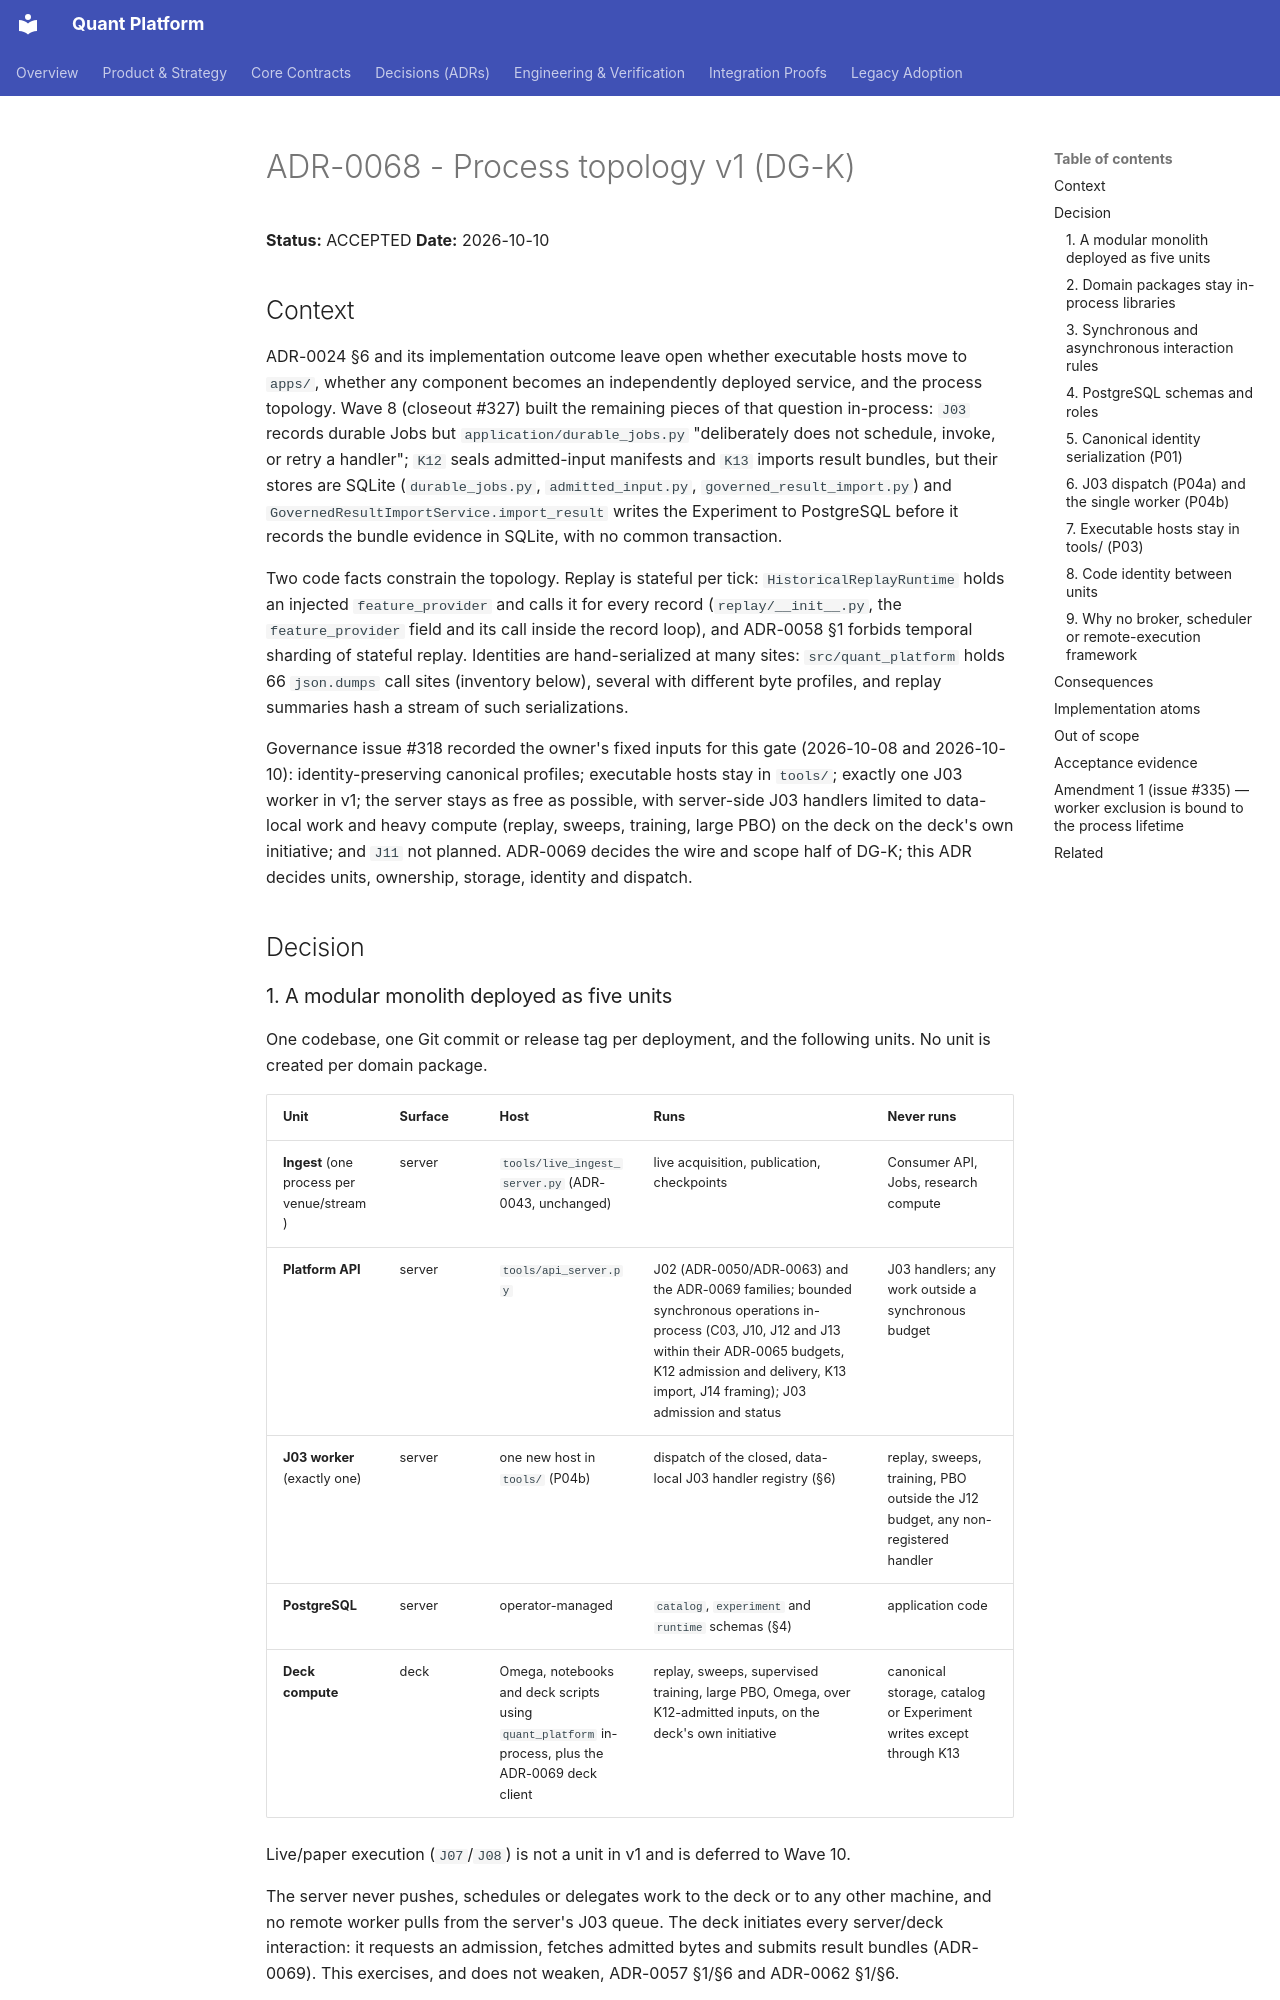

repository: NeoNix-Lab/quant-platform · page: decisions/ADR-0068-process-topology-v1/index.html · generator: mkdocs

# ADR-0068 - Process topology v1 (DG-K)

**Status:** ACCEPTED
**Date:** 2026-10-10

## Context

ADR-0024 §6 and its implementation outcome leave open whether executable hosts
move to `apps/`, whether any component becomes an independently deployed
service, and the process topology. Wave 8 (closeout #327) built the remaining
pieces of that question in-process: `J03` records durable Jobs but
`application/durable_jobs.py` "deliberately does not schedule, invoke, or retry
a handler"; `K12` seals admitted-input manifests and `K13` imports result
bundles, but their stores are SQLite (`durable_jobs.py`, `admitted_input.py`,
`governed_result_import.py`) and `GovernedResultImportService.import_result`
writes the Experiment to PostgreSQL before it records the bundle evidence in
SQLite, with no common transaction.

Two code facts constrain the topology. Replay is stateful per tick:
`HistoricalReplayRuntime` holds an injected `feature_provider` and calls it for
every record (`replay/__init__.py`, the `feature_provider` field and its call
inside the record loop), and ADR-0058 §1 forbids temporal sharding of stateful
replay. Identities are hand-serialized at many sites: `src/quant_platform`
holds 66 `json.dumps` call sites (inventory below), several with different
byte profiles, and replay summaries hash a stream of such serializations.

Governance issue #318 recorded the owner's fixed inputs for this gate
(2026-10-08 and 2026-10-10): identity-preserving canonical profiles; executable
hosts stay in `tools/`; exactly one J03 worker in v1; the server stays as free
as possible, with server-side J03 handlers limited to data-local work and heavy
compute (replay, sweeps, training, large PBO) on the deck on the deck's own
initiative; and `J11` not planned. ADR-0069 decides the wire and scope half of
DG-K; this ADR decides units, ownership, storage, identity and dispatch.

## Decision

### 1. A modular monolith deployed as five units

One codebase, one Git commit or release tag per deployment, and the following
units. No unit is created per domain package.

| Unit | Surface | Host | Runs | Never runs |
| --- | --- | --- | --- | --- |
| **Ingest** (one process per venue/stream) | server | `tools/live_ingest_server.py` (ADR-0043, unchanged) | live acquisition, publication, checkpoints | Consumer API, Jobs, research compute |
| **Platform API** | server | `tools/api_server.py` | J02 (ADR-0050/ADR-0063) and the ADR-0069 families; bounded synchronous operations in-process (C03, J10, J12 and J13 within their ADR-0065 budgets, K12 admission and delivery, K13 import, J14 framing); J03 admission and status | J03 handlers; any work outside a synchronous budget |
| **J03 worker** (exactly one) | server | one new host in `tools/` (P04b) | dispatch of the closed, data-local J03 handler registry (§6) | replay, sweeps, training, PBO outside the J12 budget, any non-registered handler |
| **PostgreSQL** | server | operator-managed | `catalog`, `experiment` and `runtime` schemas (§4) | application code |
| **Deck compute** | deck | Omega, notebooks and deck scripts using `quant_platform` in-process, plus the ADR-0069 deck client | replay, sweeps, supervised training, large PBO, Omega, over K12-admitted inputs, on the deck's own initiative | canonical storage, catalog or Experiment writes except through K13 |

Live/paper execution (`J07`/`J08`) is not a unit in v1 and is deferred to
Wave 10.

The server never pushes, schedules or delegates work to the deck or to any
other machine, and no remote worker pulls from the server's J03 queue. The
deck initiates every server/deck interaction: it requests an admission,
fetches admitted bytes and submits result bundles (ADR-0069). This exercises,
and does not weaken, ADR-0057 §1/§6 and ADR-0062 §1/§6.
